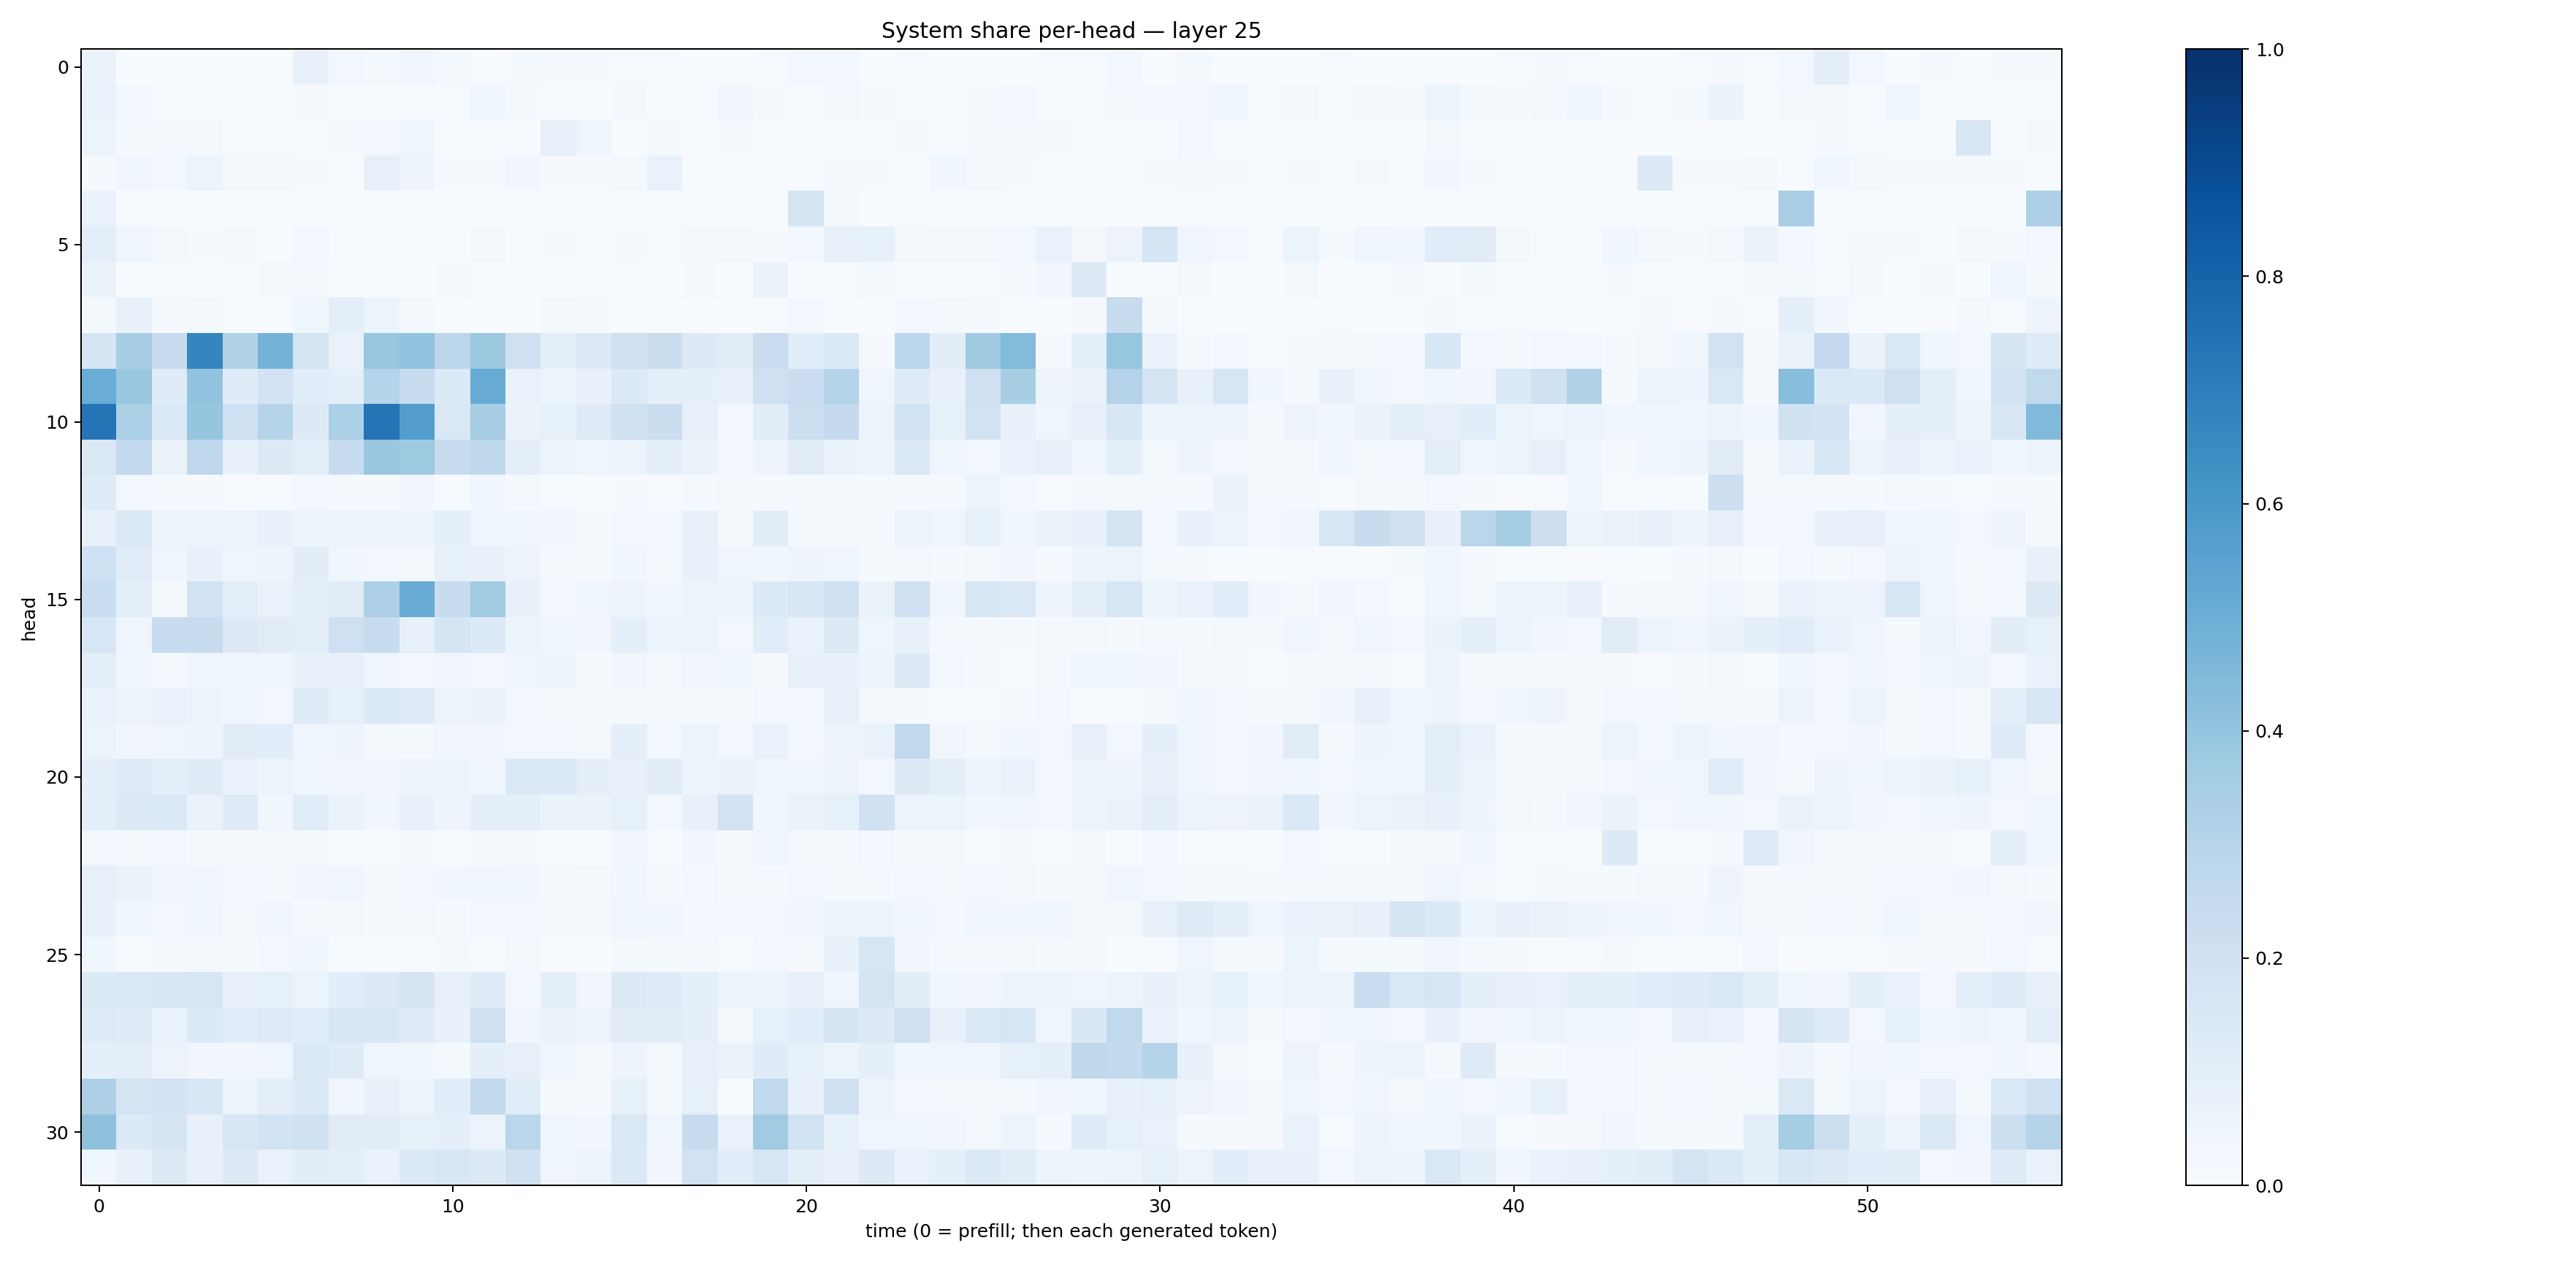

The file beside this chart, header and first rows:
0.06317657, 0.0031429231, 0.0029265832, 0.0016766704, 0.00078226044, 0.00092468504, 0.07497064, 0.025636883, 0.015826285, 0.032494497, 0.021622155, 0.0035441786, 0.011813979, 0.008414231, 0.008627338, 0.0046283356, 0.004359976, 0.0030977037, 0.0023477697, 0.006014985, 0.02673179, 0.030051073, 0.003643335, 0.0069823447
0.06915, 0.02355, 0.005454, 0.002759, 0.004966, 0.00327, 0.0114, 0.002516, 0.00373, 0.005461, 0.006407, 0.037, 0.009991, 0.003934, 0.001716, 0.01583, 0.003713, 0.005161, 0.03253, 0.009263, 0.006817, 0.02073, 0.01283, 0.005962
0.05081, 0.01353, 0.01009, 0.01751, 0.004485, 0.005927, 0.006965, 0.01094, 0.02956, 0.03668, 0.007679, 0.007588, 0.005874, 0.0804, 0.04327, 0.003412, 0.0152, 0.002517, 0.01551, 0.002982, 0.006141, 0.007067, 0.001774, 0.008883
0.0133, 0.04389, 0.0287, 0.05896, 0.0161, 0.02173, 0.01485, 0.004136, 0.07861, 0.04745, 0.009301, 0.01166, 0.03307, 0.007901, 0.009681, 0.01776, 0.0675, 0.004774, 0.003653, 0.007178, 0.004035, 0.0123, 0.01381, 0.003596
0.06644, 0.006101, 0.0009031, 0.0009402, 0.000184, 8.443027e-05, 0.001791, 0.001277, 0.001778, 0.001864, 0.002223, 0.001043, 0.002713, 0.001077, 0.001128, 0.0003482, 0.001209, 0.001001, 0.0004659, 0.002537, 0.1793, 0.02213, 0.0008851, 0.005508
0.1005, 0.04312, 0.02303, 0.01525, 0.01809, 0.003314, 0.02657, 0.006972, 0.006391, 0.005517, 0.007281, 0.01589, 0.007683, 0.009023, 0.006185, 0.01367, 0.007333, 0.02274, 0.0203, 0.01169, 0.02865, 0.08182, 0.08464, 0.01838
0.06349, 0.002553, 0.00581, 0.0007137, 0.006304, 0.01406, 0.01349, 0.0005682, 0.001208, 0.003851, 0.02323, 0.001282, 0.006372, 0.001217, 0.0007494, 0.007484, 0.001653, 0.02196, 0.002799, 0.0625, 0.003848, 0.004453, 0.02086, 0.002224
0.01988, 0.07585, 0.009877, 0.02035, 0.003505, 0.003091, 0.03834, 0.09934, 0.05871, 0.02229, 0.002037, 0.001492, 0.003822, 0.01918, 0.01533, 0.002262, 0.006329, 0.001838, 0.002621, 0.007223, 0.02648, 0.002169, 0.00297, 0.02821
0.1693, 0.3439, 0.2403, 0.6713, 0.311, 0.4752, 0.1738, 0.0702, 0.3855, 0.4038, 0.2809, 0.3767, 0.2049, 0.09879, 0.1281, 0.209, 0.2209, 0.1304, 0.1101, 0.2292, 0.1068, 0.136, 0.01159, 0.2789
0.505, 0.3894, 0.1175, 0.4047, 0.1196, 0.1822, 0.1082, 0.08608, 0.3016, 0.2389, 0.1354, 0.5081, 0.06668, 0.06183, 0.0768, 0.1342, 0.09443, 0.08668, 0.07209, 0.2084, 0.2296, 0.3018, 0.04538, 0.1222
0.7374, 0.3297, 0.1396, 0.3947, 0.2099, 0.3, 0.1287, 0.3315, 0.7346, 0.5706, 0.1454, 0.3499, 0.06372, 0.08563, 0.1227, 0.199, 0.2199, 0.08199, 0.03008, 0.1118, 0.2165, 0.2509, 0.06001, 0.1871
0.144, 0.2582, 0.06311, 0.266, 0.07659, 0.1261, 0.0975, 0.2372, 0.3842, 0.3742, 0.2416, 0.2703, 0.09578, 0.05921, 0.04058, 0.05825, 0.1004, 0.06348, 0.02753, 0.05589, 0.1114, 0.06454, 0.05921, 0.1386
0.1177, 0.02566, 0.01344, 0.01079, 0.006797, 0.003925, 0.02417, 0.01465, 0.007893, 0.03404, 0.004298, 0.04054, 0.01881, 0.005252, 0.003563, 0.009715, 0.004745, 0.01027, 0.02233, 0.01247, 0.01273, 0.01405, 0.009013, 0.008778
0.07222, 0.1353, 0.05589, 0.05255, 0.06144, 0.07627, 0.05197, 0.05637, 0.05954, 0.06123, 0.08892, 0.04606, 0.04636, 0.03157, 0.02142, 0.03011, 0.02864, 0.07319, 0.01098, 0.1023, 0.02051, 0.01614, 0.02275, 0.05636
0.2014, 0.1141, 0.04305, 0.07086, 0.04607, 0.04989, 0.1041, 0.03556, 0.02924, 0.02143, 0.08448, 0.07883, 0.05646, 0.01909, 0.008092, 0.03837, 0.01754, 0.07075, 0.04588, 0.03685, 0.04974, 0.04428, 0.01073, 0.01713
0.2333, 0.09082, 0.02225, 0.1906, 0.09498, 0.06994, 0.08993, 0.1127, 0.3268, 0.5114, 0.2383, 0.3627, 0.0747, 0.03074, 0.03929, 0.05639, 0.03537, 0.05332, 0.0524, 0.1338, 0.1531, 0.1966, 0.06254, 0.2078
0.1593, 0.04157, 0.2357, 0.2384, 0.1258, 0.1107, 0.09787, 0.2061, 0.236, 0.081, 0.1715, 0.1344, 0.05962, 0.03702, 0.034, 0.08721, 0.05344, 0.05443, 0.02765, 0.1154, 0.06642, 0.1253, 0.04451, 0.0743
0.1009, 0.03912, 0.01842, 0.03975, 0.04268, 0.041, 0.0732, 0.08193, 0.04413, 0.0247, 0.03389, 0.02533, 0.04009, 0.0494, 0.01278, 0.03252, 0.01836, 0.0336, 0.0353, 0.01149, 0.07147, 0.0774, 0.05057, 0.1251
0.06958, 0.05691, 0.06971, 0.05348, 0.04414, 0.02877, 0.1186, 0.08415, 0.1359, 0.1249, 0.05682, 0.06438, 0.02909, 0.009866, 0.008826, 0.01947, 0.01301, 0.01243, 0.00838, 0.02367, 0.02946, 0.07938, 0.0186, 0.009867
0.05901, 0.03306, 0.04455, 0.04716, 0.111, 0.1075, 0.04063, 0.04776, 0.02298, 0.02252, 0.03244, 0.03287, 0.02383, 0.03085, 0.01677, 0.08843, 0.02541, 0.06185, 0.02481, 0.06729, 0.02907, 0.05772, 0.06275, 0.2635
0.08618, 0.1207, 0.08706, 0.1206, 0.07029, 0.056, 0.0466, 0.03384, 0.03413, 0.04834, 0.06234, 0.04225, 0.1468, 0.1397, 0.08595, 0.08113, 0.1032, 0.04806, 0.06485, 0.04133, 0.04586, 0.05652, 0.02602, 0.1261
0.1008, 0.1326, 0.1386, 0.06324, 0.1197, 0.03673, 0.1144, 0.0638, 0.0358, 0.07449, 0.05043, 0.08898, 0.08895, 0.06585, 0.06479, 0.08518, 0.02848, 0.0769, 0.1819, 0.03855, 0.06276, 0.08203, 0.2027, 0.06068
0.02857, 0.01528, 0.02721, 0.008279, 0.00889, 0.008341, 0.01549, 0.006992, 0.004611, 0.009673, 0.006824, 0.01012, 0.01077, 0.003963, 0.00174, 0.03199, 0.004206, 0.03369, 0.009808, 0.04148, 0.01873, 0.01311, 0.02378, 0.01549
0.08025, 0.06576, 0.03432, 0.04638, 0.0284, 0.01914, 0.03301, 0.04006, 0.02322, 0.02474, 0.03561, 0.04145, 0.03644, 0.02139, 0.01594, 0.03527, 0.01651, 0.0303, 0.01465, 0.01684, 0.02443, 0.01372, 0.0125, 0.0236
0.07244, 0.03903, 0.02921, 0.03646, 0.02244, 0.0401, 0.01347, 0.02233, 0.01446, 0.016, 0.01205, 0.02895, 0.02731, 0.01196, 0.01867, 0.04142, 0.03603, 0.02395, 0.02821, 0.02571, 0.03242, 0.05417, 0.05912, 0.04423
0.03708, 0.007531, 0.008637, 0.01772, 0.02047, 0.02723, 0.03705, 0.006037, 0.007131, 0.005778, 0.01435, 0.0057, 0.01933, 0.005858, 0.003546, 0.01776, 0.01351, 0.01845, 0.005664, 0.0295, 0.01157, 0.07417, 0.1588, 0.03255
0.1343, 0.1443, 0.1499, 0.157, 0.07517, 0.08547, 0.05254, 0.1089, 0.1266, 0.1675, 0.07988, 0.1194, 0.02871, 0.09554, 0.03212, 0.1304, 0.1183, 0.09309, 0.05604, 0.06184, 0.07703, 0.04184, 0.1731, 0.1021
0.1218, 0.1185, 0.0687, 0.1356, 0.1062, 0.1226, 0.1061, 0.1618, 0.1509, 0.1181, 0.07407, 0.2088, 0.03407, 0.06353, 0.0549, 0.1123, 0.1022, 0.08653, 0.02111, 0.08241, 0.1169, 0.1697, 0.1287, 0.2095
0.09307, 0.1011, 0.05523, 0.03211, 0.0317, 0.04407, 0.1405, 0.121, 0.04656, 0.03596, 0.02236, 0.09359, 0.08123, 0.04587, 0.02128, 0.04848, 0.01592, 0.08093, 0.06466, 0.1205, 0.08271, 0.05458, 0.0904, 0.03743
0.3258, 0.1757, 0.18, 0.1532, 0.05892, 0.09578, 0.1348, 0.03389, 0.07412, 0.04965, 0.1063, 0.2607, 0.1165, 0.01181, 0.01179, 0.08359, 0.02049, 0.0843, 0.005236, 0.2639, 0.07497, 0.2053, 0.06006, 0.02859
0.4108, 0.1335, 0.1641, 0.07253, 0.1498, 0.1866, 0.1985, 0.113, 0.1095, 0.08499, 0.09098, 0.05492, 0.2876, 0.04686, 0.03291, 0.1484, 0.04541, 0.2385, 0.06899, 0.3658, 0.1946, 0.08382, 0.04122, 0.03858
0.03654, 0.07413, 0.1301, 0.07768, 0.1277, 0.06699, 0.1028, 0.09871, 0.06647, 0.1332, 0.1526, 0.126, 0.1976, 0.04046, 0.05177, 0.1404, 0.03246, 0.1875, 0.1072, 0.1595, 0.0962, 0.07439, 0.1314, 0.0688
